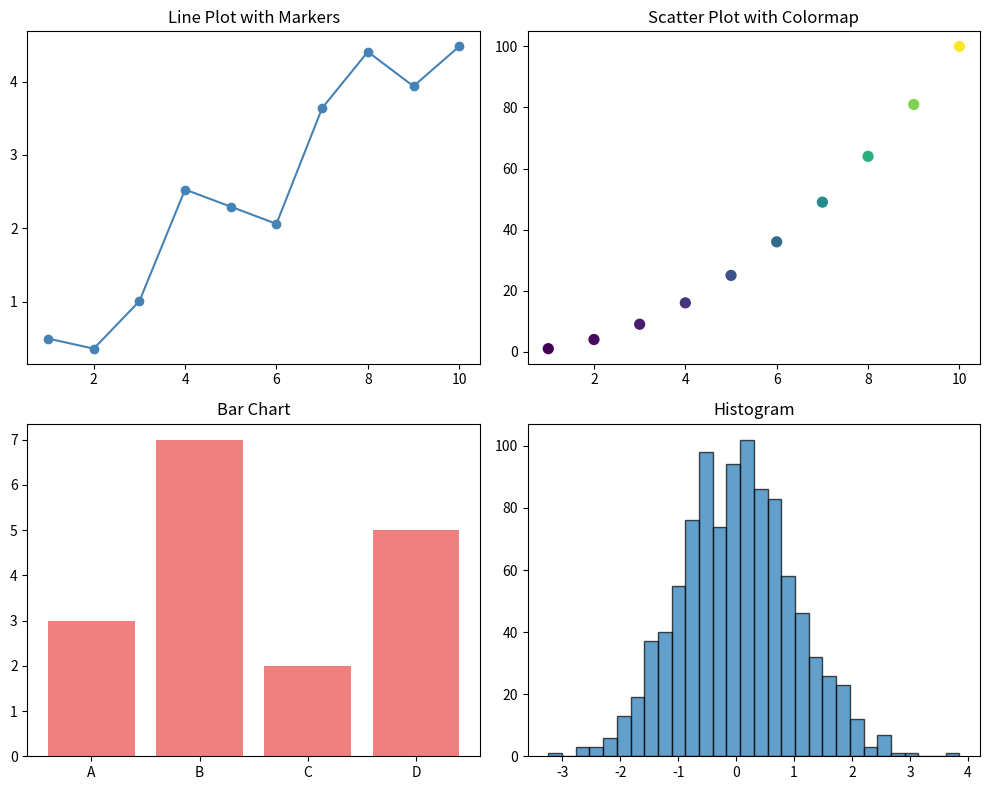

Write Python code to recreate this figure.
import matplotlib.pyplot as plt
import numpy as np

# Create sample data
np.random.seed(42)
x = np.arange(1, 11)
y1 = np.random.randn(10).cumsum()
y2 = x ** 2

# Create figure with 2x2 subplots
fig, axes = plt.subplots(2, 2, figsize=(10, 8))

# 1. Line plot
axes[0, 0].plot(x, y1, 'o-', color='steelblue')
axes[0, 0].set_title('Line Plot with Markers')

# 2. Scatter plot
axes[0, 1].scatter(x, y2, s=50, c=y2, cmap='viridis')
axes[0, 1].set_title('Scatter Plot with Colormap')

# 3. Bar chart
axes[1, 0].bar(['A', 'B', 'C', 'D'], [3, 7, 2, 5], color='lightcoral')
axes[1, 0].set_title('Bar Chart')

# 4. Histogram
data = np.random.randn(1000)
axes[1, 1].hist(data, bins=30, edgecolor='black', alpha=0.7)
axes[1, 1].set_title('Histogram')

plt.tight_layout()  # Adjust spacing
plt.savefig("./temp.png")
